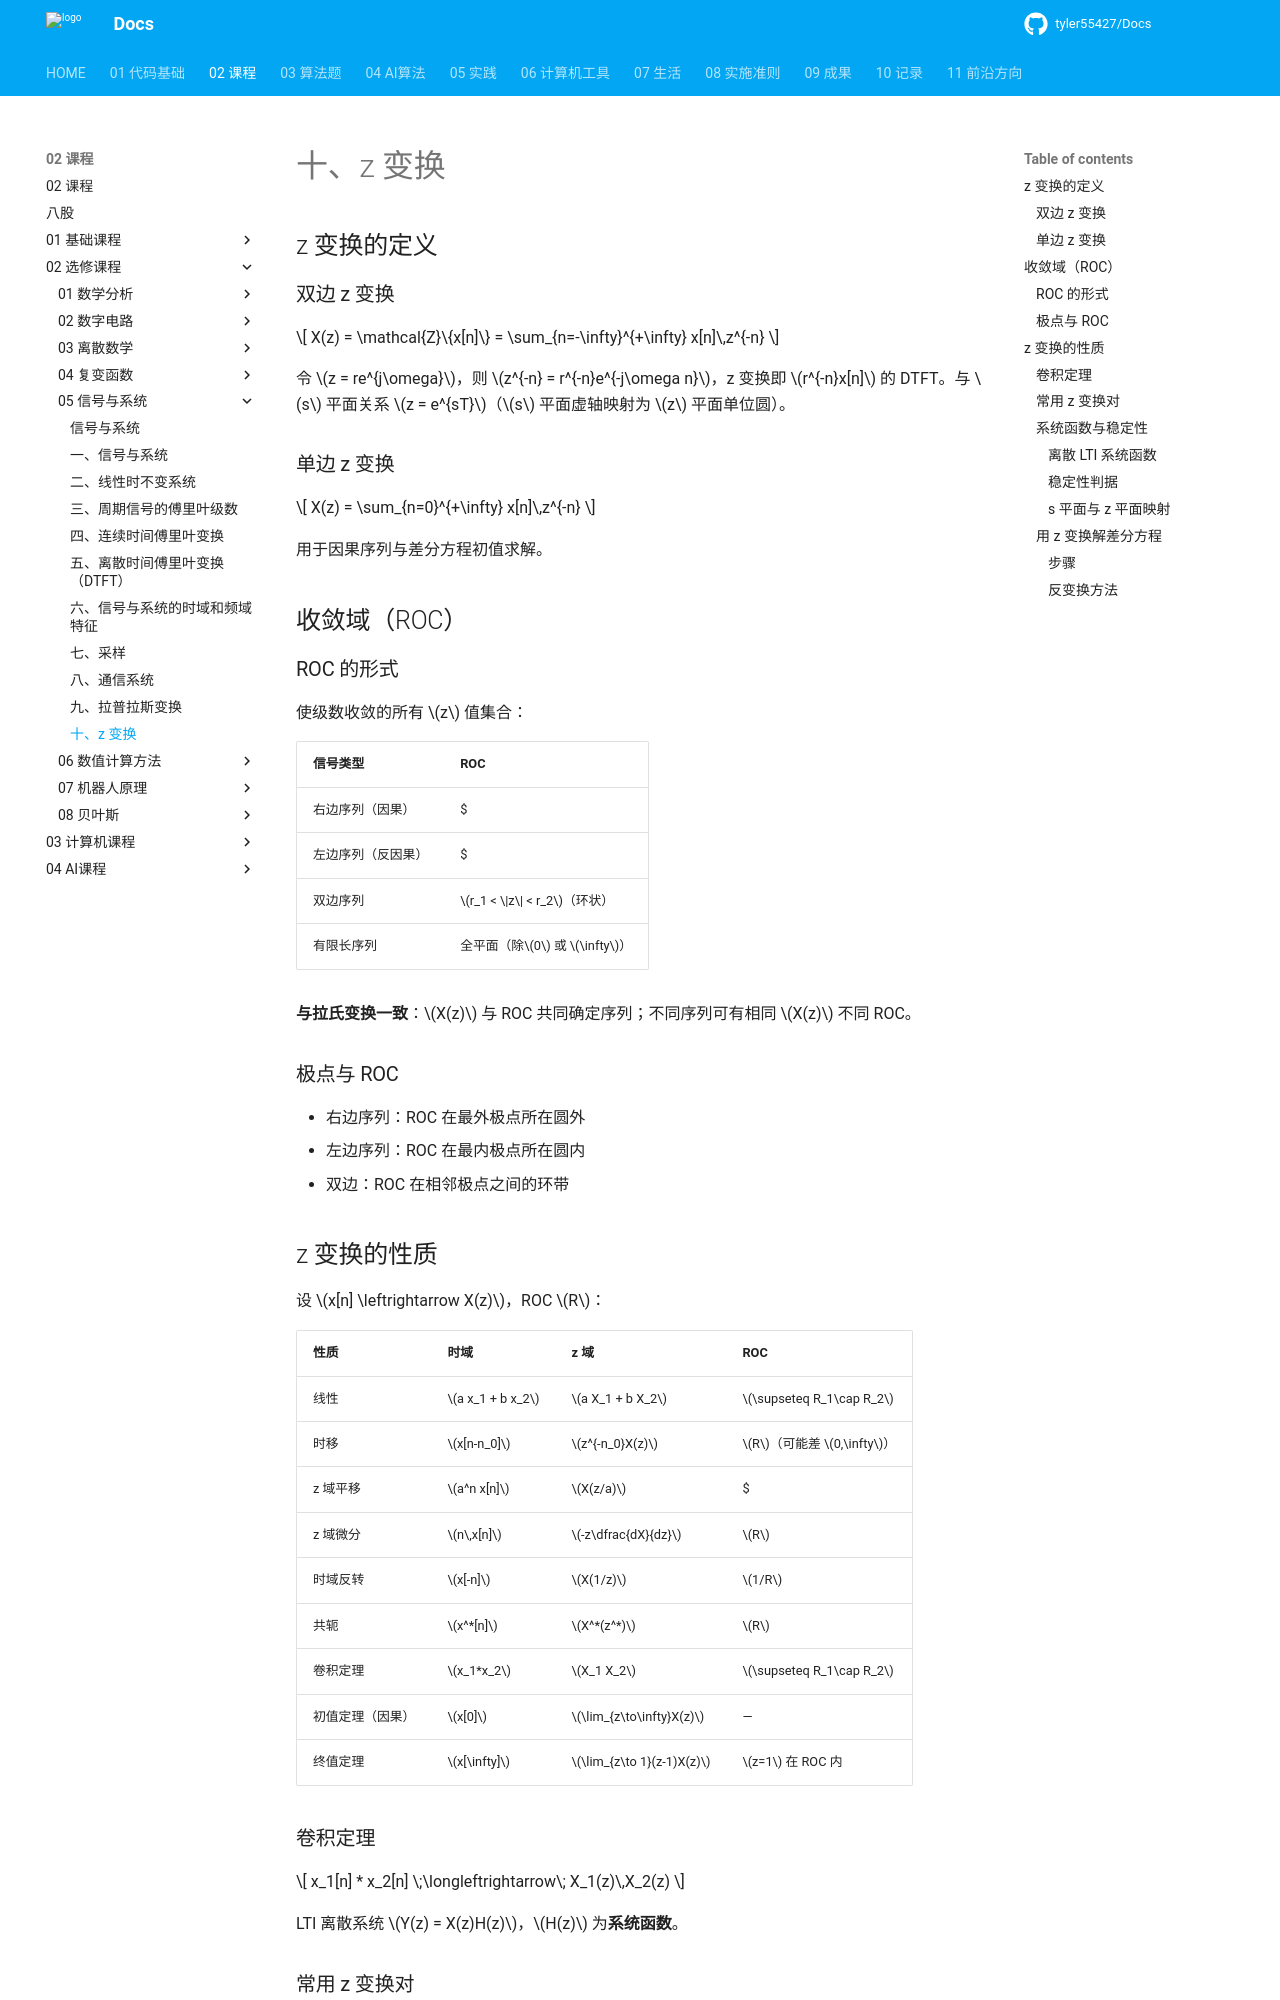

repository: tyler55427/Docs · page: 02_课程/02_选修课程/05_信号与系统/10_z变换/index.html · generator: mkdocs

# 十、z 变换

## z 变换的定义

### 双边 z 变换

$$
X(z) = \mathcal{Z}\{x[n]\} = \sum_{n=-\infty}^{+\infty} x[n]\,z^{-n}
$$

令 $z = re^{j\omega}$，则 $z^{-n} = r^{-n}e^{-j\omega n}$，z 变换即 $r^{-n}x[n]$ 的 DTFT。与 $s$ 平面关系 $z = e^{sT}$（$s$ 平面虚轴映射为 $z$ 平面单位圆）。

### 单边 z 变换

$$
X(z) = \sum_{n=0}^{+\infty} x[n]\,z^{-n}
$$

用于因果序列与差分方程初值求解。

## 收敛域（ROC）

### ROC 的形式

使级数收敛的所有 $z$ 值集合：

| 信号类型           | ROC                             |
| ------------------ | ------------------------------- |
| 右边序列（因果）   | $|z| > r_0$（圆外）           |
| 左边序列（反因果） | $|z| < r_0$（圆内）           |
| 双边序列           | $r_1 < \|z\| < r_2$（环状）   |
| 有限长序列         | 全平面（除$0$ 或 $\infty$） |

**与拉氏变换一致**：$X(z)$ 与 ROC 共同确定序列；不同序列可有相同 $X(z)$ 不同 ROC。

### 极点与 ROC

- 右边序列：ROC 在最外极点所在圆外
- 左边序列：ROC 在最内极点所在圆内
- 双边：ROC 在相邻极点之间的环带

## z 变换的性质

设 $x[n] \leftrightarrow X(z)$，ROC $R$：

| 性质             | 时域              | z 域                       | ROC                          |
| ---------------- | ----------------- | -------------------------- | ---------------------------- |
| 线性             | $a x_1 + b x_2$ | $a X_1 + b X_2$          | $\supseteq R_1\cap R_2$    |
| 时移             | $x[n-n_0]$      | $z^{-n_0}X(z)$           | $R$（可能差 $0,\infty$） |
| z 域平移         | $a^n x[n]$      | $X(z/a)$                 | $|a|R$                     |
| z 域微分         | $n\,x[n]$       | $-z\dfrac{dX}{dz}$       | $R$                        |
| 时域反转         | $x[-n]$         | $X(1/z)$                 | $1/R$                      |
| 共轭             | $x^*[n]$        | $X^*(z^*)$               | $R$                        |
| 卷积定理         | $x_1*x_2$       | $X_1 X_2$                | $\supseteq R_1\cap R_2$    |
| 初值定理（因果） | $x[0]$          | $\lim_{z\to\infty}X(z)$  | —                           |
| 终值定理         | $x[\infty]$     | $\lim_{z\to 1}(z-1)X(z)$ | $z=1$ 在 ROC 内            |

### 卷积定理

$$
x_1[n] * x_2[n] \;\longleftrightarrow\; X_1(z)\,X_2(z)
$$

LTI 离散系统 $Y(z) = X(z)H(z)$，$H(z)$ 为**系统函数**。
